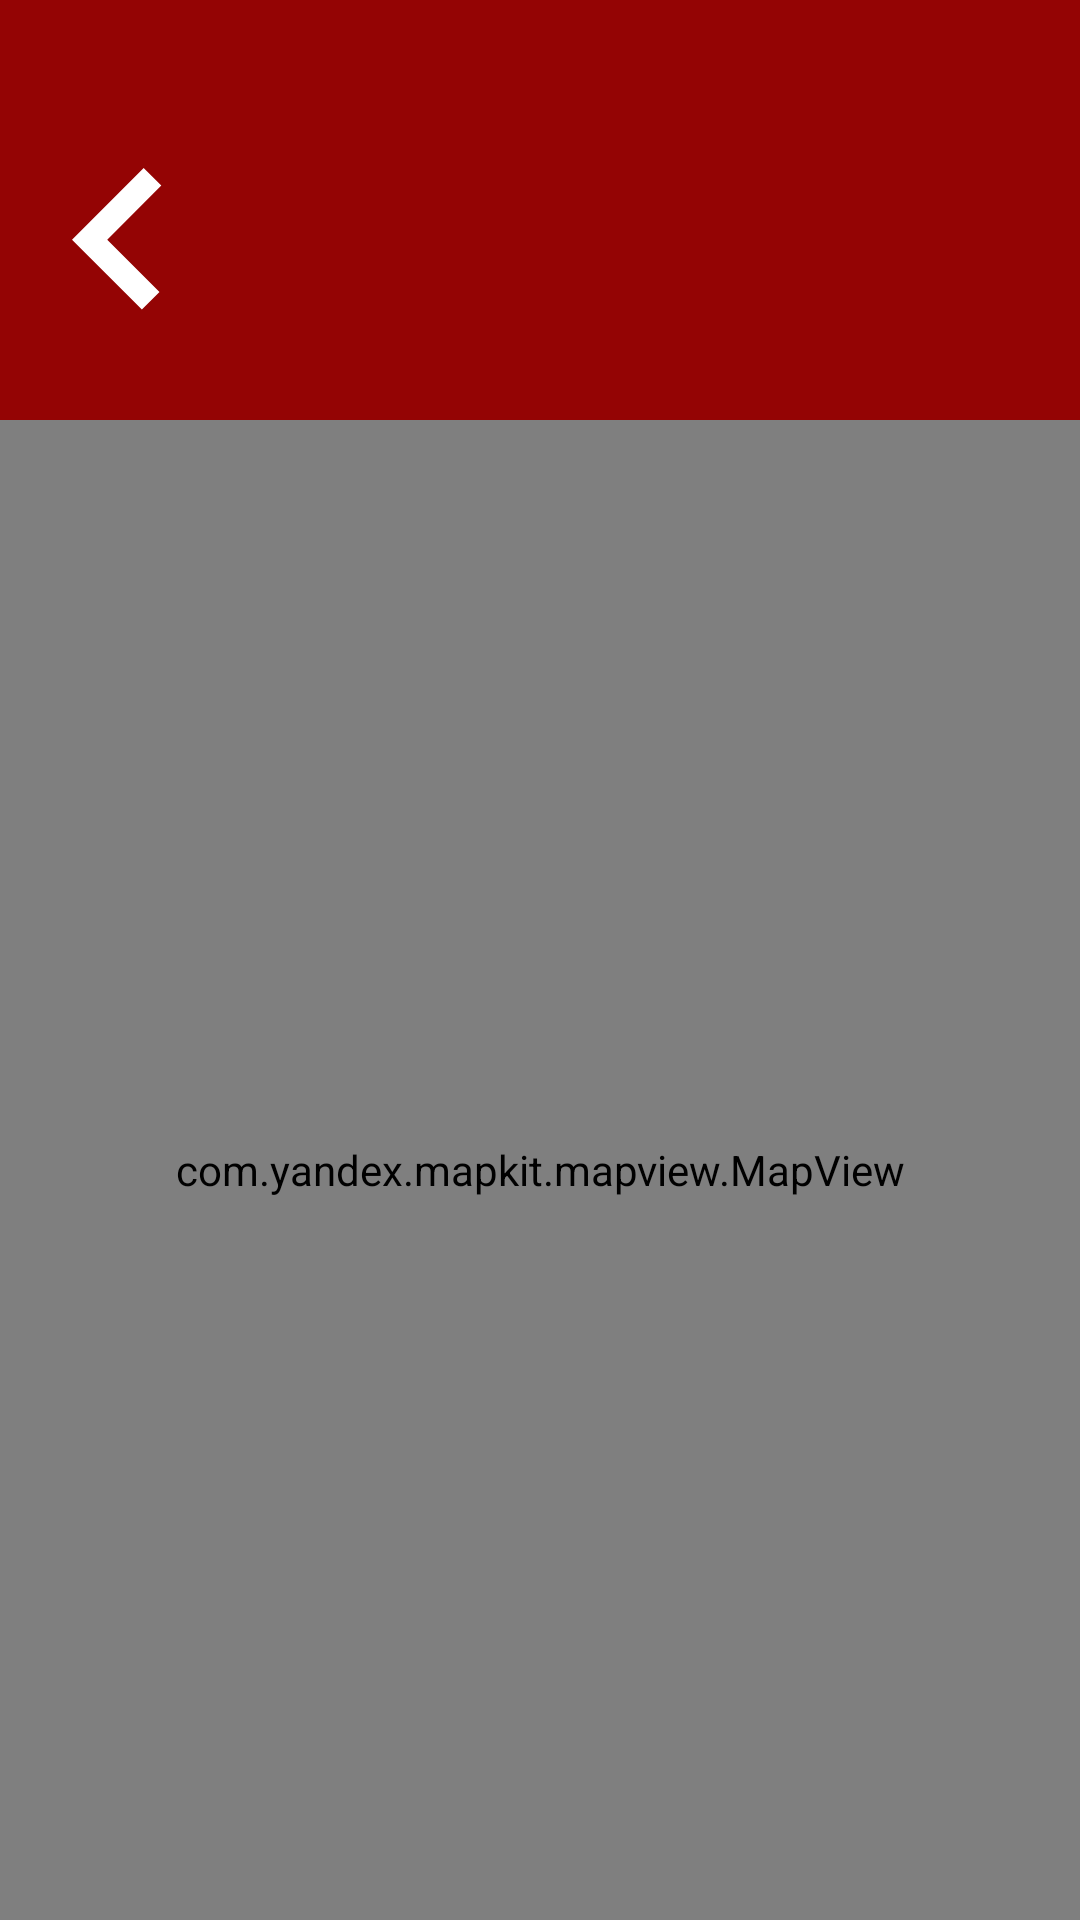

Write the Android layout XML for this screen, with the resource values it uses.
<!-- AndroidManifest.xml: application theme Theme.SmolGo -->
<!-- res/layout/activity_map.xml -->
<?xml version="1.0" encoding="utf-8"?>
<LinearLayout xmlns:android="http://schemas.android.com/apk/res/android"
    xmlns:app="http://schemas.android.com/apk/res-auto"
    xmlns:tools="http://schemas.android.com/tools"
    android:id="@+id/main"
    android:layout_width="match_parent"
    android:layout_height="match_parent"
    android:orientation="vertical"
    tools:context=".ui.MapActivity">

    <LinearLayout
        android:id="@+id/linearLayout"
        android:layout_width="match_parent"
        android:layout_height="140dp"
        android:background="@color/title"
        android:orientation="horizontal">

        <TextView
            android:id="@+id/textView2"
            android:layout_width="wrap_content"
            android:layout_height="match_parent"
            android:layout_marginStart="24dp"
            android:layout_marginTop="20dp"
            android:drawableLeft="@drawable/ic_back"
            android:gravity="center"
            android:onClick="backActivity" />

        <TextView
            android:id="@+id/titleView"
            android:layout_width="wrap_content"
            android:layout_height="match_parent"
            android:layout_marginTop="20dp"
            android:layout_marginEnd="54dp"
            android:layout_weight="1"
            android:fontFamily="@font/roboto_medium"
            android:gravity="center"
            android:textAlignment="center"
            android:textColor="@color/white"
            android:textSize="30sp" />
    </LinearLayout>

    <com.yandex.mapkit.mapview.MapView
        android:id="@+id/mapview"
        android:layout_width="match_parent"
        android:layout_height="match_parent" />

</LinearLayout>
<!-- resources referenced by this layout -->
<resources>
  <color name="title">#940404</color>
  <color name="white">#FFFFFF</color>
  <!-- drawable ic_back (drawable) -->
  <vector xmlns:android="http://schemas.android.com/apk/res/android"
      android:width="30dp"
      android:height="48dp"
      android:viewportWidth="30"
      android:viewportHeight="48">
    <path
        android:pathData="M23.888,0L0,23.89L23.295,47.187L29.169,41.314L11.744,23.89L29.762,5.873L23.888,0Z"
        android:fillColor="#ffffff"
        android:fillType="evenOdd"/>
  </vector>
  <style name="Theme.SmolGo" parent="Base.Theme.SmolGo" />
  <style name="Base.Theme.SmolGo" parent="Theme.Material3.DayNight.NoActionBar">
          <item name="android:windowBackground">@color/background_light</item>
          <item name="colorOnSurface">@color/black</item>
          <item name="colorOnSecondary">@color/white</item>
          <item name="colorSurface">@color/inputs_light</item>
          <item name="colorOnBackground">@color/bottom_light</item>
          <item name="colorSecondary">@color/down</item>
          <item name="colorOnError">@color/secondary_text_light</item>
      </style>
  <color name="background_light">#EBF2FF</color>
  <color name="black">#000000</color>
  <color name="inputs_light">#D6E4FF</color>
  <color name="bottom_light">#FFFFFF</color>
  <color name="down">#CACBCD</color>
  <color name="secondary_text_light">#656872</color>
</resources>
